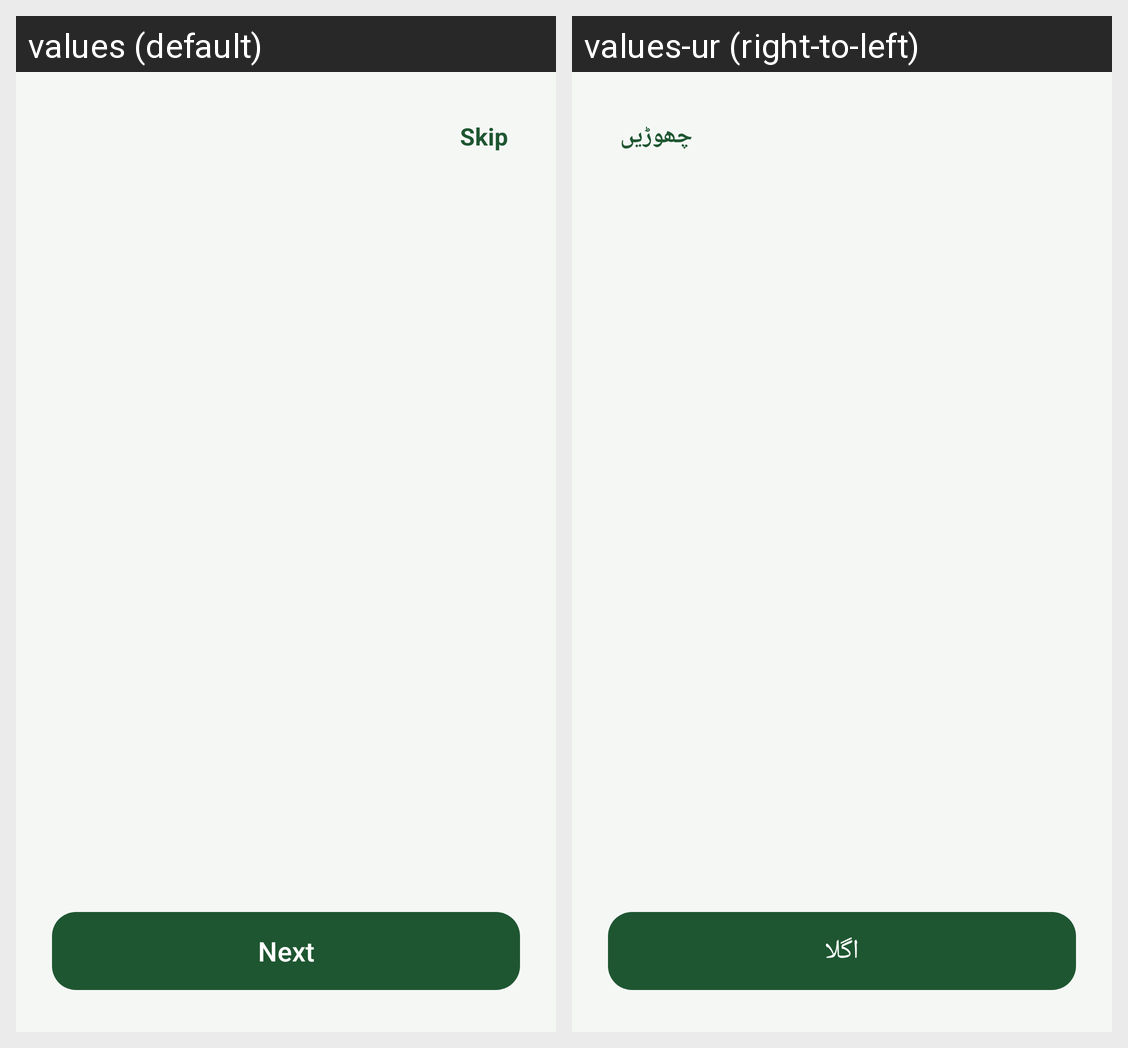

Locale-by-locale string values for the Android screen shown in this grid:
Android screen res/layout/activity_onboarding.xml rendered under 2 locales, left to right: values (default), values-ur (right-to-left). Device: Nexus 5 (rendered at 1080×1920; each locale shown at half size, 540×960, under a caption strip naming it); theme Theme.PestDetectApp.
Strings drawn on this screen, with the default value and each locale's value (text and hints the layout hard-codes, and strings that could not be matched under every locale, appear in the picture but are not listed):

skip
  values: Skip
  values-ur: چھوڑیں

next
  values: Next
  values-ur: اگلا
